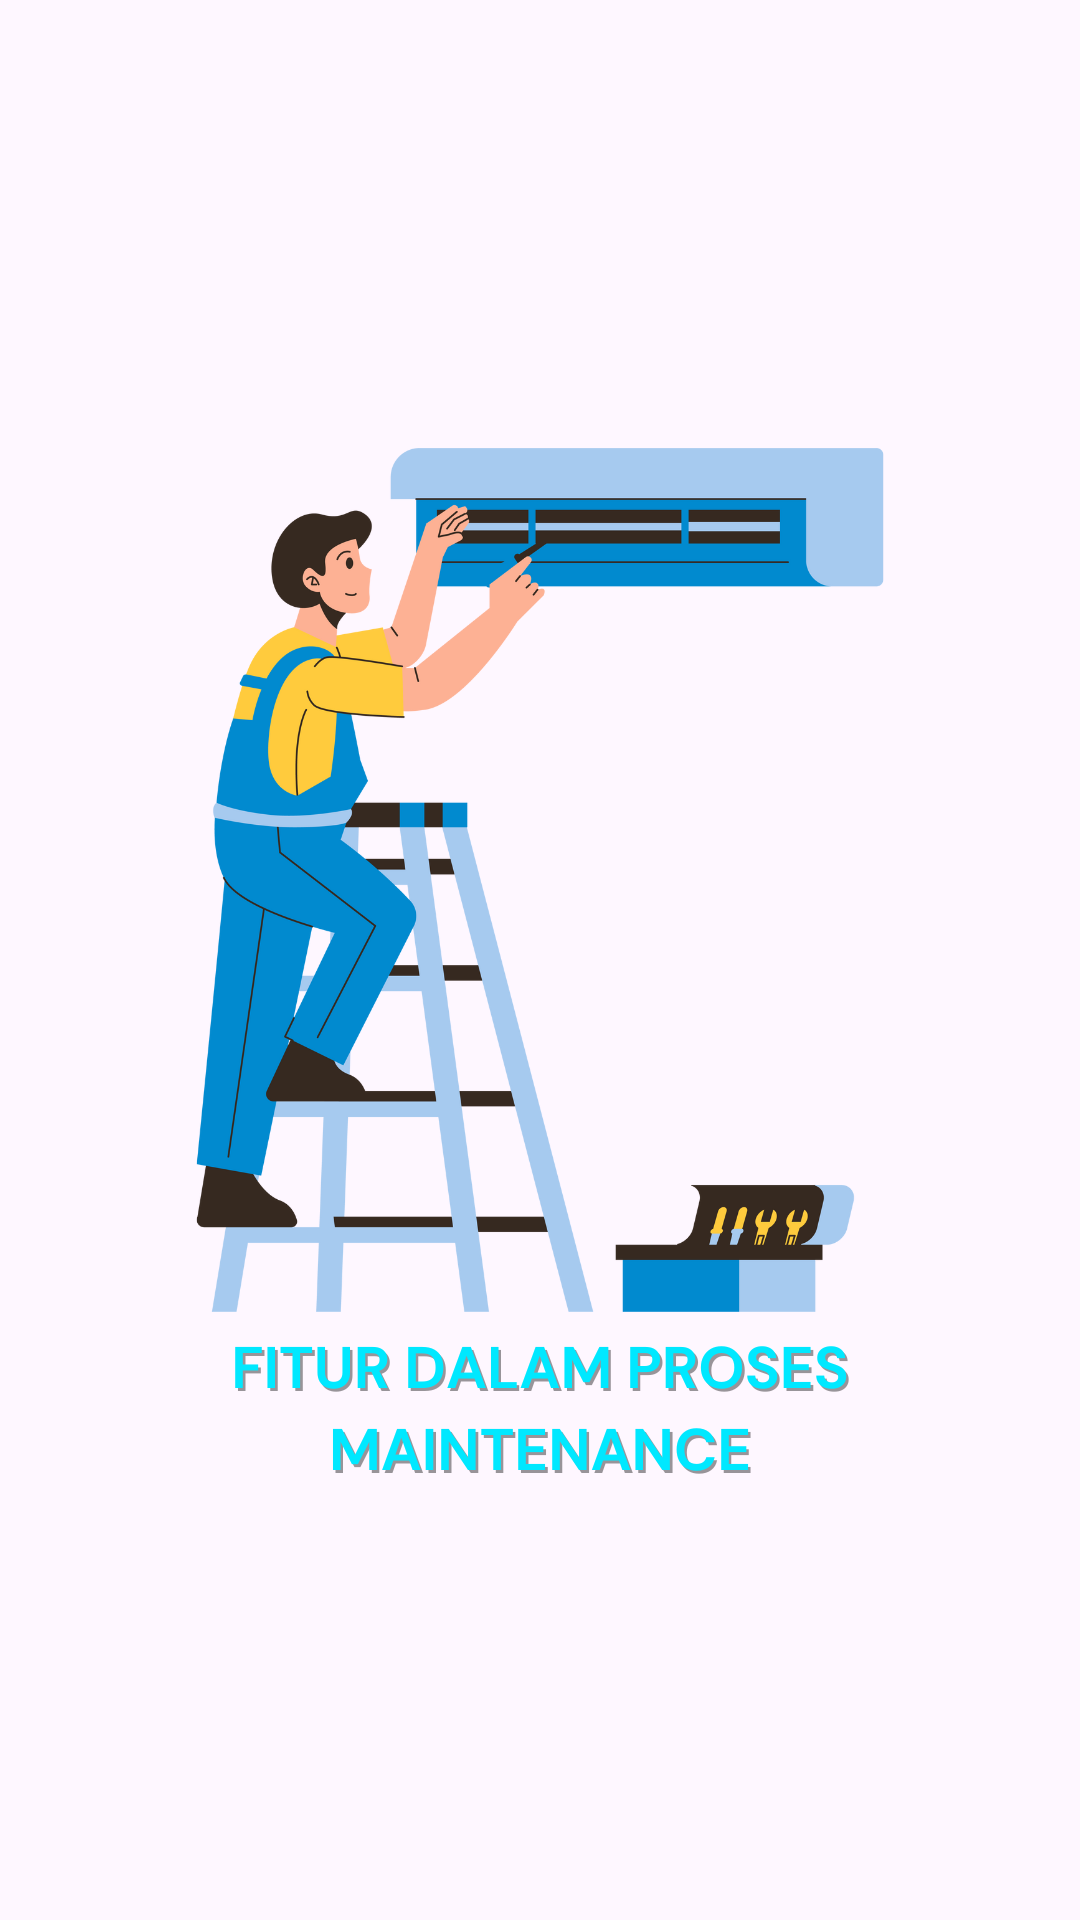

This screen was rendered from an Android layout file. Write that file and the resources it references.
<!-- AndroidManifest.xml: application theme Theme.MinatKu -->
<!-- res/layout/activity_mtactivity.xml -->
<?xml version="1.0" encoding="utf-8"?>
<androidx.constraintlayout.widget.ConstraintLayout
    xmlns:android="http://schemas.android.com/apk/res/android"
    xmlns:app="http://schemas.android.com/apk/res-auto"
    xmlns:tools="http://schemas.android.com/tools"
    android:layout_width="match_parent"
    android:layout_height="match_parent"
    tools:context=".ui.community.MTActivity">

    <ImageView
        android:id="@+id/btn_backtocom"
        android:layout_width="wrap_content"
        android:layout_height="wrap_content"
        android:src="@drawable/ic_back"
        android:layout_margin="16dp"
        app:layout_constraintStart_toStartOf="parent"
        app:layout_constraintTop_toTopOf="parent"/>

    <ImageView
        android:id="@+id/imgmt"
        android:layout_width="0dp"
        android:layout_height="0dp"
        app:layout_constraintBottom_toBottomOf="parent"
        app:layout_constraintEnd_toEndOf="parent"
        app:layout_constraintStart_toStartOf="parent"
        app:layout_constraintTop_toTopOf="parent"
        app:srcCompat="@drawable/mtimg"/>
</androidx.constraintlayout.widget.ConstraintLayout>
<!-- resources referenced by this layout -->
<resources>
  <!-- drawable mtimg: png bitmap (drawable, 138680 bytes) -->
  <style name="Theme.MinatKu" parent="Base.Theme.MinatKu" />
  <style name="Base.Theme.MinatKu" parent="Theme.Material3.DayNight.NoActionBar">
          
           <item name="colorPrimary">@color/blue</item>
      </style>
  <color name="blue">#4CD9D9</color>
</resources>
